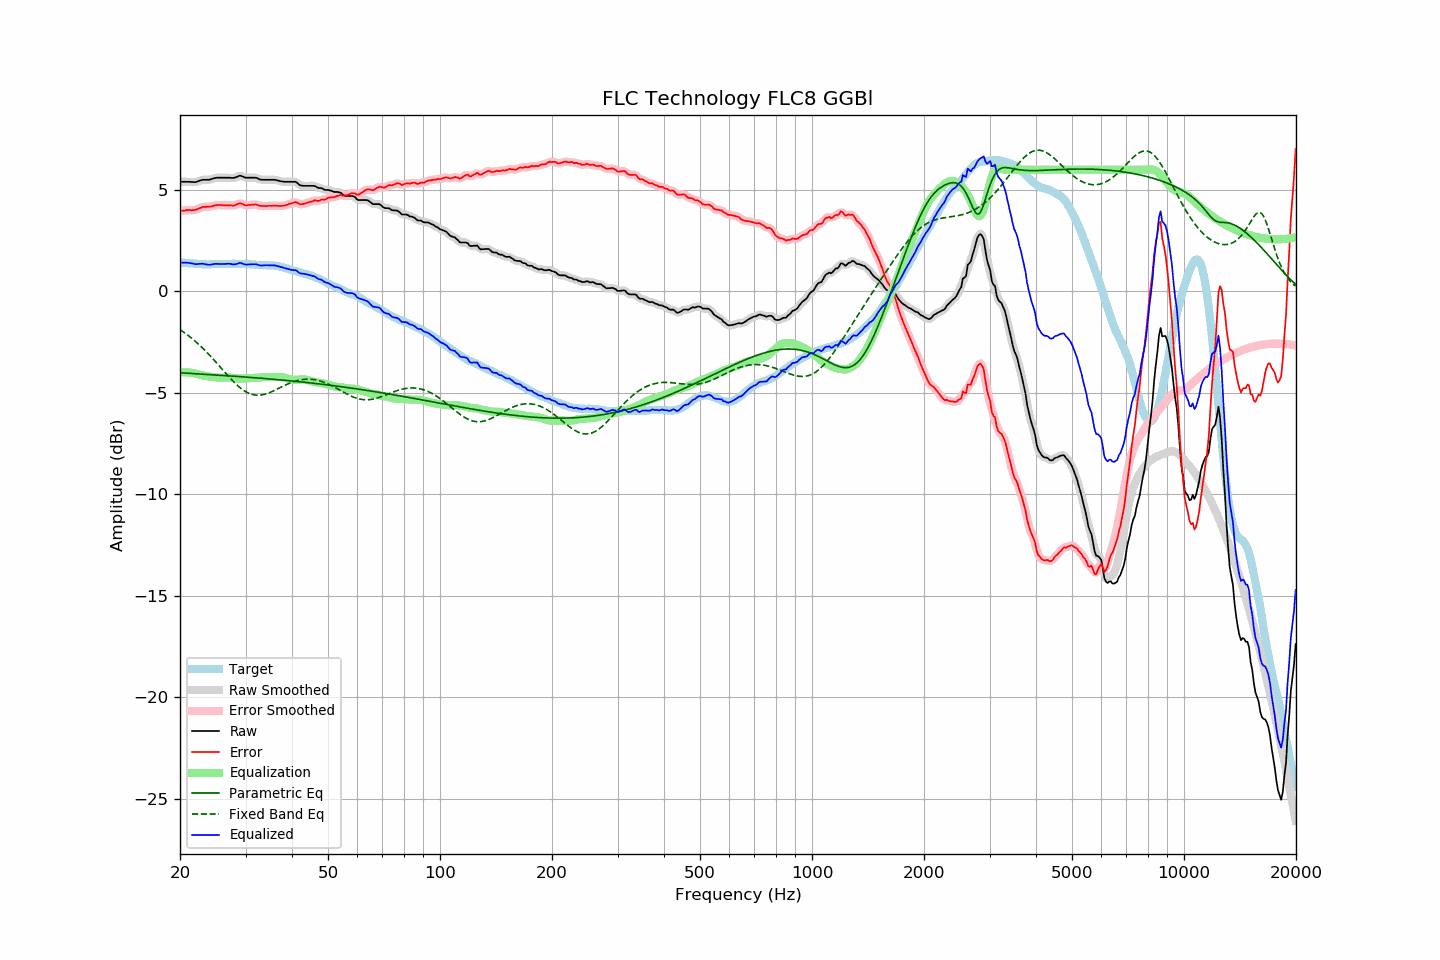

Values plotted in this chart, from the file beside it:
frequency, raw, error, smoothed, error_smoothed, equalization, parametric_eq, fixed_band_eq, equalized_raw, equalized_smoothed, target
20.00, 5.40, 3.97, 5.40, 3.97, -3.99, -4.00, -1.88, 1.42, 1.42, 1.44
20.20, 5.40, 3.98, 5.40, 3.98, -3.98, -4.01, -1.93, 1.42, 1.42, 1.43
20.40, 5.40, 3.99, 5.40, 3.98, -3.98, -4.01, -1.99, 1.42, 1.42, 1.42
20.61, 5.40, 3.99, 5.40, 3.99, -3.98, -4.02, -2.04, 1.42, 1.42, 1.42
20.81, 5.40, 4.01, 5.40, 4.00, -3.98, -4.02, -2.10, 1.42, 1.42, 1.40
21.02, 5.40, 4.01, 5.40, 4.01, -3.99, -4.03, -2.16, 1.41, 1.41, 1.40
21.23, 5.40, 4.02, 5.40, 4.01, -4.00, -4.03, -2.22, 1.41, 1.40, 1.39
21.44, 5.39, 4.00, 5.40, 4.01, -4.01, -4.04, -2.29, 1.39, 1.39, 1.39
21.66, 5.39, 4.01, 5.39, 4.01, -4.02, -4.04, -2.35, 1.38, 1.37, 1.38
21.87, 5.38, 4.01, 5.39, 4.01, -4.03, -4.05, -2.42, 1.35, 1.36, 1.37
22.09, 5.39, 4.03, 5.40, 4.03, -4.05, -4.05, -2.49, 1.34, 1.35, 1.36
22.31, 5.42, 4.06, 5.42, 4.06, -4.07, -4.06, -2.56, 1.35, 1.35, 1.36
22.54, 5.45, 4.10, 5.45, 4.10, -4.09, -4.06, -2.63, 1.36, 1.36, 1.35
22.76, 5.47, 4.12, 5.48, 4.13, -4.11, -4.07, -2.71, 1.36, 1.37, 1.35
22.99, 5.50, 4.16, 5.50, 4.15, -4.13, -4.07, -2.78, 1.37, 1.36, 1.34
23.22, 5.50, 4.17, 5.50, 4.17, -4.15, -4.08, -2.86, 1.35, 1.35, 1.33
23.45, 5.50, 4.16, 5.50, 4.17, -4.17, -4.08, -2.94, 1.34, 1.34, 1.34
23.69, 5.50, 4.17, 5.50, 4.17, -4.18, -4.09, -3.02, 1.32, 1.32, 1.33
23.92, 5.50, 4.17, 5.51, 4.17, -4.19, -4.09, -3.11, 1.31, 1.32, 1.33
24.16, 5.52, 4.19, 5.52, 4.19, -4.20, -4.10, -3.19, 1.32, 1.32, 1.34
24.40, 5.54, 4.20, 5.55, 4.20, -4.21, -4.10, -3.28, 1.33, 1.33, 1.35
24.65, 5.57, 4.23, 5.57, 4.22, -4.22, -4.11, -3.36, 1.35, 1.35, 1.35
24.89, 5.59, 4.25, 5.59, 4.24, -4.23, -4.11, -3.45, 1.36, 1.36, 1.35
25.14, 5.60, 4.26, 5.60, 4.26, -4.24, -4.12, -3.54, 1.36, 1.36, 1.35
25.39, 5.60, 4.26, 5.61, 4.26, -4.25, -4.13, -3.63, 1.35, 1.36, 1.34
25.65, 5.60, 4.26, 5.60, 4.26, -4.25, -4.13, -3.72, 1.35, 1.35, 1.34
25.91, 5.60, 4.25, 5.60, 4.25, -4.26, -4.14, -3.81, 1.35, 1.35, 1.35
26.16, 5.60, 4.24, 5.60, 4.25, -4.25, -4.14, -3.90, 1.35, 1.35, 1.36
26.43, 5.60, 4.24, 5.60, 4.24, -4.25, -4.15, -3.99, 1.36, 1.36, 1.36
26.69, 5.60, 4.24, 5.60, 4.24, -4.24, -4.15, -4.08, 1.37, 1.37, 1.36
26.96, 5.60, 4.24, 5.60, 4.24, -4.24, -4.16, -4.17, 1.37, 1.37, 1.36
27.23, 5.60, 4.25, 5.60, 4.24, -4.24, -4.16, -4.26, 1.37, 1.36, 1.36
27.50, 5.59, 4.24, 5.59, 4.23, -4.25, -4.17, -4.34, 1.35, 1.35, 1.36
27.77, 5.59, 4.23, 5.60, 4.23, -4.26, -4.17, -4.42, 1.33, 1.34, 1.37
28.05, 5.60, 4.24, 5.61, 4.25, -4.27, -4.18, -4.50, 1.33, 1.33, 1.36
28.33, 5.63, 4.28, 5.64, 4.28, -4.28, -4.18, -4.58, 1.35, 1.35, 1.35
28.62, 5.66, 4.31, 5.67, 4.31, -4.29, -4.19, -4.65, 1.37, 1.38, 1.35
28.90, 5.70, 4.34, 5.69, 4.33, -4.29, -4.20, -4.72, 1.41, 1.40, 1.36
29.19, 5.69, 4.33, 5.69, 4.33, -4.29, -4.20, -4.78, 1.40, 1.39, 1.36
29.48, 5.66, 4.31, 5.66, 4.30, -4.29, -4.21, -4.84, 1.37, 1.37, 1.36
29.78, 5.62, 4.27, 5.63, 4.27, -4.29, -4.21, -4.90, 1.34, 1.34, 1.36
30.08, 5.60, 4.24, 5.61, 4.25, -4.28, -4.22, -4.94, 1.32, 1.33, 1.36
30.38, 5.60, 4.25, 5.60, 4.25, -4.28, -4.22, -4.99, 1.33, 1.33, 1.35
30.68, 5.60, 4.26, 5.60, 4.26, -4.27, -4.23, -5.02, 1.33, 1.33, 1.34
30.99, 5.60, 4.26, 5.60, 4.27, -4.27, -4.24, -5.05, 1.34, 1.34, 1.34
31.30, 5.60, 4.28, 5.61, 4.28, -4.26, -4.24, -5.08, 1.34, 1.34, 1.33
31.61, 5.60, 4.28, 5.61, 4.28, -4.26, -4.25, -5.09, 1.34, 1.34, 1.33
31.93, 5.60, 4.29, 5.60, 4.28, -4.26, -4.25, -5.11, 1.34, 1.34, 1.31
32.24, 5.58, 4.27, 5.58, 4.27, -4.26, -4.26, -5.11, 1.33, 1.32, 1.31
32.57, 5.54, 4.24, 5.55, 4.25, -4.25, -4.27, -5.11, 1.30, 1.30, 1.30
32.89, 5.51, 4.22, 5.52, 4.22, -4.24, -4.27, -5.11, 1.28, 1.28, 1.30
33.22, 5.50, 4.21, 5.50, 4.21, -4.23, -4.28, -5.10, 1.28, 1.28, 1.29
33.55, 5.50, 4.21, 5.50, 4.21, -4.22, -4.29, -5.08, 1.29, 1.28, 1.29
33.89, 5.50, 4.20, 5.50, 4.21, -4.21, -4.29, -5.06, 1.29, 1.29, 1.30
34.23, 5.50, 4.22, 5.50, 4.21, -4.21, -4.30, -5.03, 1.29, 1.29, 1.29
34.57, 5.50, 4.22, 5.50, 4.22, -4.21, -4.31, -5.01, 1.29, 1.29, 1.28
34.92, 5.50, 4.22, 5.50, 4.22, -4.22, -4.31, -4.97, 1.29, 1.29, 1.28
35.27, 5.50, 4.22, 5.51, 4.22, -4.22, -4.32, -4.94, 1.28, 1.29, 1.29
35.62, 5.50, 4.23, 5.50, 4.23, -4.22, -4.33, -4.91, 1.28, 1.28, 1.28
35.97, 5.50, 4.23, 5.50, 4.23, -4.22, -4.33, -4.87, 1.28, 1.28, 1.27
... 635 more rows
